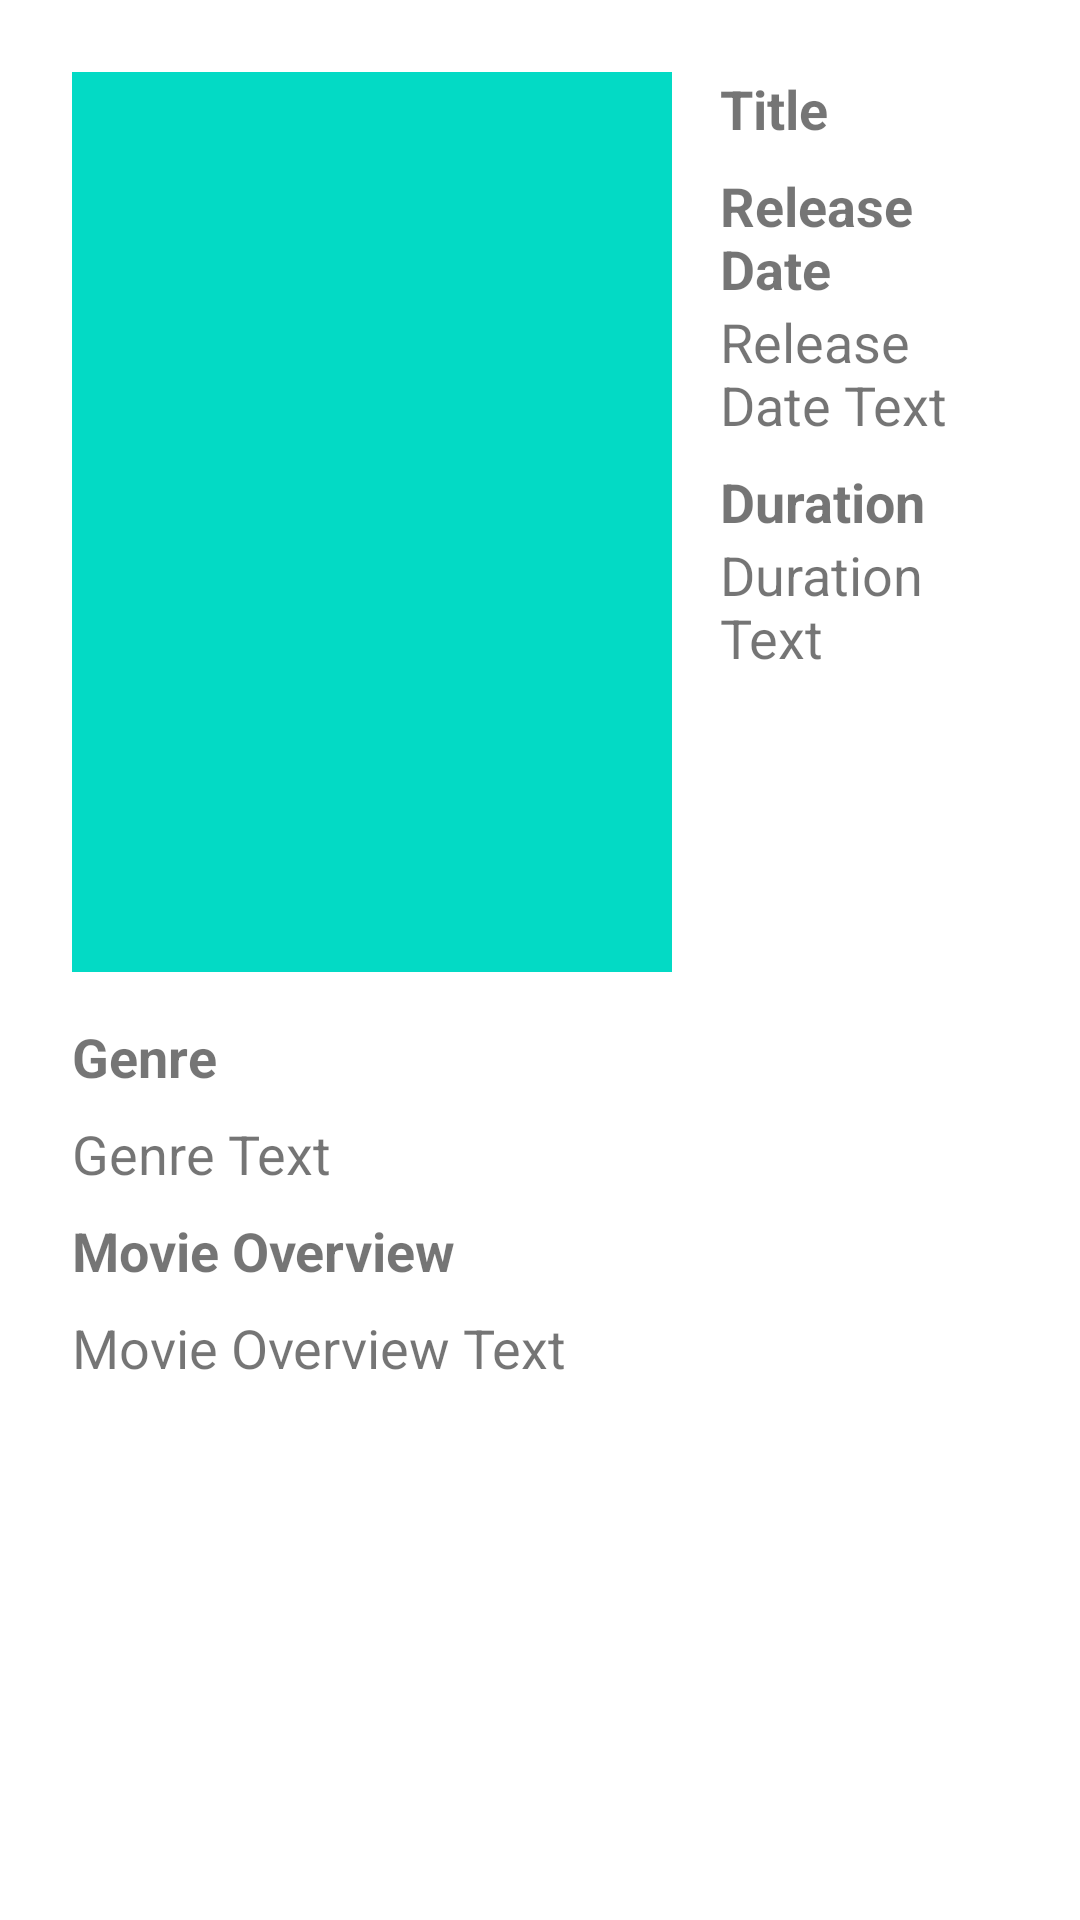

Reconstruct the res/layout file that produces this screen, plus the resources it refers to.
<!-- AndroidManifest.xml: application theme Theme.Submission3 -->
<!-- res/layout/content_detail_fav_tv_show.xml -->
<?xml version="1.0" encoding="utf-8"?>
<androidx.constraintlayout.widget.ConstraintLayout xmlns:android="http://schemas.android.com/apk/res/android"
    xmlns:app="http://schemas.android.com/apk/res-auto"
    xmlns:tools="http://schemas.android.com/tools"
    android:layout_width="match_parent"
    android:layout_height="match_parent"
    android:clipToPadding="false"
    android:descendantFocusability="blocksDescendants"
    android:padding="16dp">

    <ImageView
        android:id="@+id/image_poster"
        android:layout_width="200dp"
        android:layout_height="300dp"
        android:layout_marginStart="8dp"
        android:layout_marginTop="8dp"
        android:src="@color/teal_200"
        app:layout_constraintStart_toStartOf="parent"
        app:layout_constraintTop_toTopOf="parent"
        tools:ignore="ContentDescription" />

    <TextView
        android:id="@+id/title"
        android:layout_width="0dp"
        android:layout_height="wrap_content"
        android:layout_marginStart="16dp"
        android:gravity="start"
        android:textSize="18sp"
        android:textStyle="bold"
        android:text="@string/title"
        app:layout_constraintStart_toEndOf="@+id/image_poster"
        app:layout_constraintTop_toTopOf="@+id/image_poster"
        app:layout_constraintEnd_toEndOf="parent"/>

    <TextView
        android:id="@+id/release_date"
        android:layout_width="0dp"
        android:layout_height="wrap_content"
        android:layout_marginStart="16dp"
        android:layout_marginTop="8dp"
        android:gravity="start"
        android:text="@string/release_date"
        android:textSize="18sp"
        android:textStyle="bold"
        app:layout_constraintEnd_toEndOf="parent"
        app:layout_constraintStart_toEndOf="@+id/image_poster"
        app:layout_constraintTop_toBottomOf="@+id/title" />

    <TextView
        android:id="@+id/release_date_text"
        android:layout_width="0dp"
        android:layout_height="wrap_content"
        android:layout_marginStart="16dp"
        android:gravity="start"
        android:text="@string/release_date_text"
        android:textSize="18sp"
        app:layout_constraintEnd_toEndOf="parent"
        app:layout_constraintStart_toEndOf="@+id/image_poster"
        app:layout_constraintTop_toBottomOf="@+id/release_date" />

    <TextView
        android:id="@+id/genre"
        android:layout_width="0dp"
        android:layout_height="wrap_content"
        android:layout_marginStart="8dp"
        android:layout_marginTop="16dp"
        android:gravity="start"
        android:text="@string/genre"
        android:textSize="18sp"
        android:textStyle="bold"
        app:layout_constraintEnd_toEndOf="parent"
        app:layout_constraintStart_toStartOf="parent"
        app:layout_constraintTop_toBottomOf="@id/image_poster" />

    <TextView
        android:id="@+id/genre_text"
        android:layout_width="0dp"
        android:layout_height="wrap_content"
        android:layout_marginStart="8dp"
        android:layout_marginTop="8dp"
        android:gravity="start"
        android:text="@string/genre_text"
        android:textSize="18sp"
        app:layout_constraintEnd_toEndOf="parent"
        app:layout_constraintStart_toStartOf="parent"
        app:layout_constraintTop_toBottomOf="@+id/genre" />

    <TextView
        android:id="@+id/duration"
        android:layout_width="0dp"
        android:layout_height="wrap_content"
        android:layout_marginStart="16dp"
        android:layout_marginTop="8dp"
        android:gravity="start"
        android:text="@string/duration"
        android:textSize="18sp"
        android:textStyle="bold"
        app:layout_constraintEnd_toEndOf="parent"
        app:layout_constraintStart_toEndOf="@+id/image_poster"
        app:layout_constraintTop_toBottomOf="@id/release_date_text" />

    <TextView
        android:id="@+id/duration_text"
        android:layout_width="0dp"
        android:layout_height="wrap_content"
        android:layout_marginStart="16dp"
        android:gravity="start"
        android:text="@string/duration_text"
        android:textSize="18sp"
        app:layout_constraintEnd_toEndOf="parent"
        app:layout_constraintStart_toEndOf="@+id/image_poster"
        app:layout_constraintTop_toBottomOf="@+id/duration" />

    <TextView
        android:id="@+id/description"
        android:layout_width="0dp"
        android:layout_height="wrap_content"
        android:layout_marginStart="8dp"
        android:layout_marginTop="8dp"
        android:gravity="start"
        android:text="@string/movie_overview"
        android:textSize="18sp"
        android:textStyle="bold"
        app:layout_constraintEnd_toEndOf="parent"
        app:layout_constraintStart_toStartOf="parent"
        app:layout_constraintTop_toBottomOf="@id/genre_text" />

    <TextView
        android:id="@+id/desc_text"
        android:layout_width="0dp"
        android:layout_height="wrap_content"
        android:layout_marginStart="8dp"
        android:layout_marginTop="8dp"
        android:gravity="start"
        android:text="@string/movie_overview_text"
        android:textSize="18sp"
        app:layout_constraintEnd_toEndOf="parent"
        app:layout_constraintStart_toStartOf="parent"
        app:layout_constraintTop_toBottomOf="@+id/description" />

</androidx.constraintlayout.widget.ConstraintLayout>
<!-- resources referenced by this layout -->
<resources>
  <string name="duration">Duration</string>
  <string name="duration_text">Duration Text</string>
  <string name="genre">Genre</string>
  <string name="genre_text">Genre Text</string>
  <string name="movie_overview">Movie Overview</string>
  <string name="movie_overview_text">Movie Overview Text</string>
  <string name="release_date">Release Date</string>
  <string name="release_date_text">Release Date Text</string>
  <string name="title">Title</string>
  <style name="Theme.Submission3" parent="Theme.MaterialComponents.DayNight.DarkActionBar">
          
          <item name="colorPrimary">@color/purple_500</item>
          <item name="colorPrimaryVariant">@color/purple_700</item>
          <item name="colorOnPrimary">@color/white</item>
          
          <item name="colorSecondary">@color/teal_200</item>
          <item name="colorSecondaryVariant">@color/teal_700</item>
          <item name="colorOnSecondary">@color/black</item>
          
          <item name="android:statusBarColor" tools:targetApi="l">?attr/colorPrimaryVariant</item>
          
      </style>
  <!-- not gathered from this repository: default colours our renderer supplied (Android Studio template values) -->
  <color name="purple_500">#FF6200EE</color>
  <color name="purple_700">#FF3700B3</color>
  <color name="teal_200">#FF03DAC5</color>
  <color name="teal_700">#FF018786</color>
  <color name="black">#FF000000</color>
  <color name="white">#FFFFFFFF</color>
</resources>
